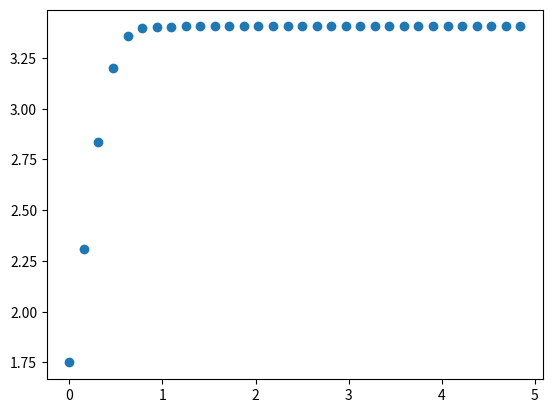

This chart was generated by the following Python code:
import numpy as np
import matplotlib.pyplot as plt

# some facts:
d = 0.24 # m
m = 0.6 # kg
cw = 0.45
p = 1.23 # kg/m^3
xB = 2 # m
yB = 3.05 # m
g = 9.81 # m/s^2

# intial conditions:
x0 = 0  # m
y0 = 1.75 # m
s0 = 9  # m/s

# ---------------------------------------------------------- #
#                           Task 1                           #
# ---------------------------------------------------------- #

def explicit_euler(f, T, N, y0):
    """
    Solve the ODE using explicit Euler method over t ∈ [0, T] using N steps.

    Parameters:
        - f: The function representing the derivative dy/dt.
        - T: The endpoint of the interval
        - N: The number of iterations
        - y0: The initial value

    Returns:
        - t: List of time points.
        - u: List of corresponding approximated y values.
    """
    # step size
    h = T / N

    # pre-initialize zeroed arrays
    t = np.zeros(N)
    u = np.zeros(N)

    # initial values
    t[0] = 0
    u[0] = y0

    # N iterations
    for i in range(1, N):
        t[i] = i * h
        u[i] = u[i-1] + h * f(t[i-1], u[i-1])
    
    # return bot the arrays t_i and u_i
    return (t, u)

# ---------------------------------------------------------- #
#                           Task 2                           #
# ---------------------------------------------------------- #

def air_resistance(s, p=1.23, cw=0.45, d=0.24):
    return 0.5 * p * cw * np.pi / 4 * d**2 * s**2

class BoundaryValueProblem:
    def solve_with_euler(self, z0, a0, s0=9, x0=0, y0=1.75):
        T = 1
        N = 32
        
        fn_x = lambda t, x: ( 5) / z0
        fn_y = lambda t, y: -y**3-y**2+15*y / z0

        # computing x
        (_, ux) = explicit_euler(fn_x, T, N, x0)

        # computing y
        (_, uy) = explicit_euler(fn_y, T, N, y0)
        return (ux, uy)

# ---------------------------------------------------------- #
#                           Task 3                           #
# ---------------------------------------------------------- #

def plot_ball_trajectory():
    x, y = BoundaryValueProblem().solve_with_euler(1, np.pi / 3)
    plt.scatter(x, y)
    plt.show()

# ---------------------------------------------------------- #
#                           Task 4                           #
# ---------------------------------------------------------- #

def nonlinear_newtons_method():
    return

# ---------------------------------------------------------- #
#                           Task 5                           #
# ---------------------------------------------------------- #

def find_optimal_angle():
    return

# ---------------------------------------------------------- #
#                           Tests                            #
# ---------------------------------------------------------- #

if __name__ == "__main__":
    plot_ball_trajectory()
